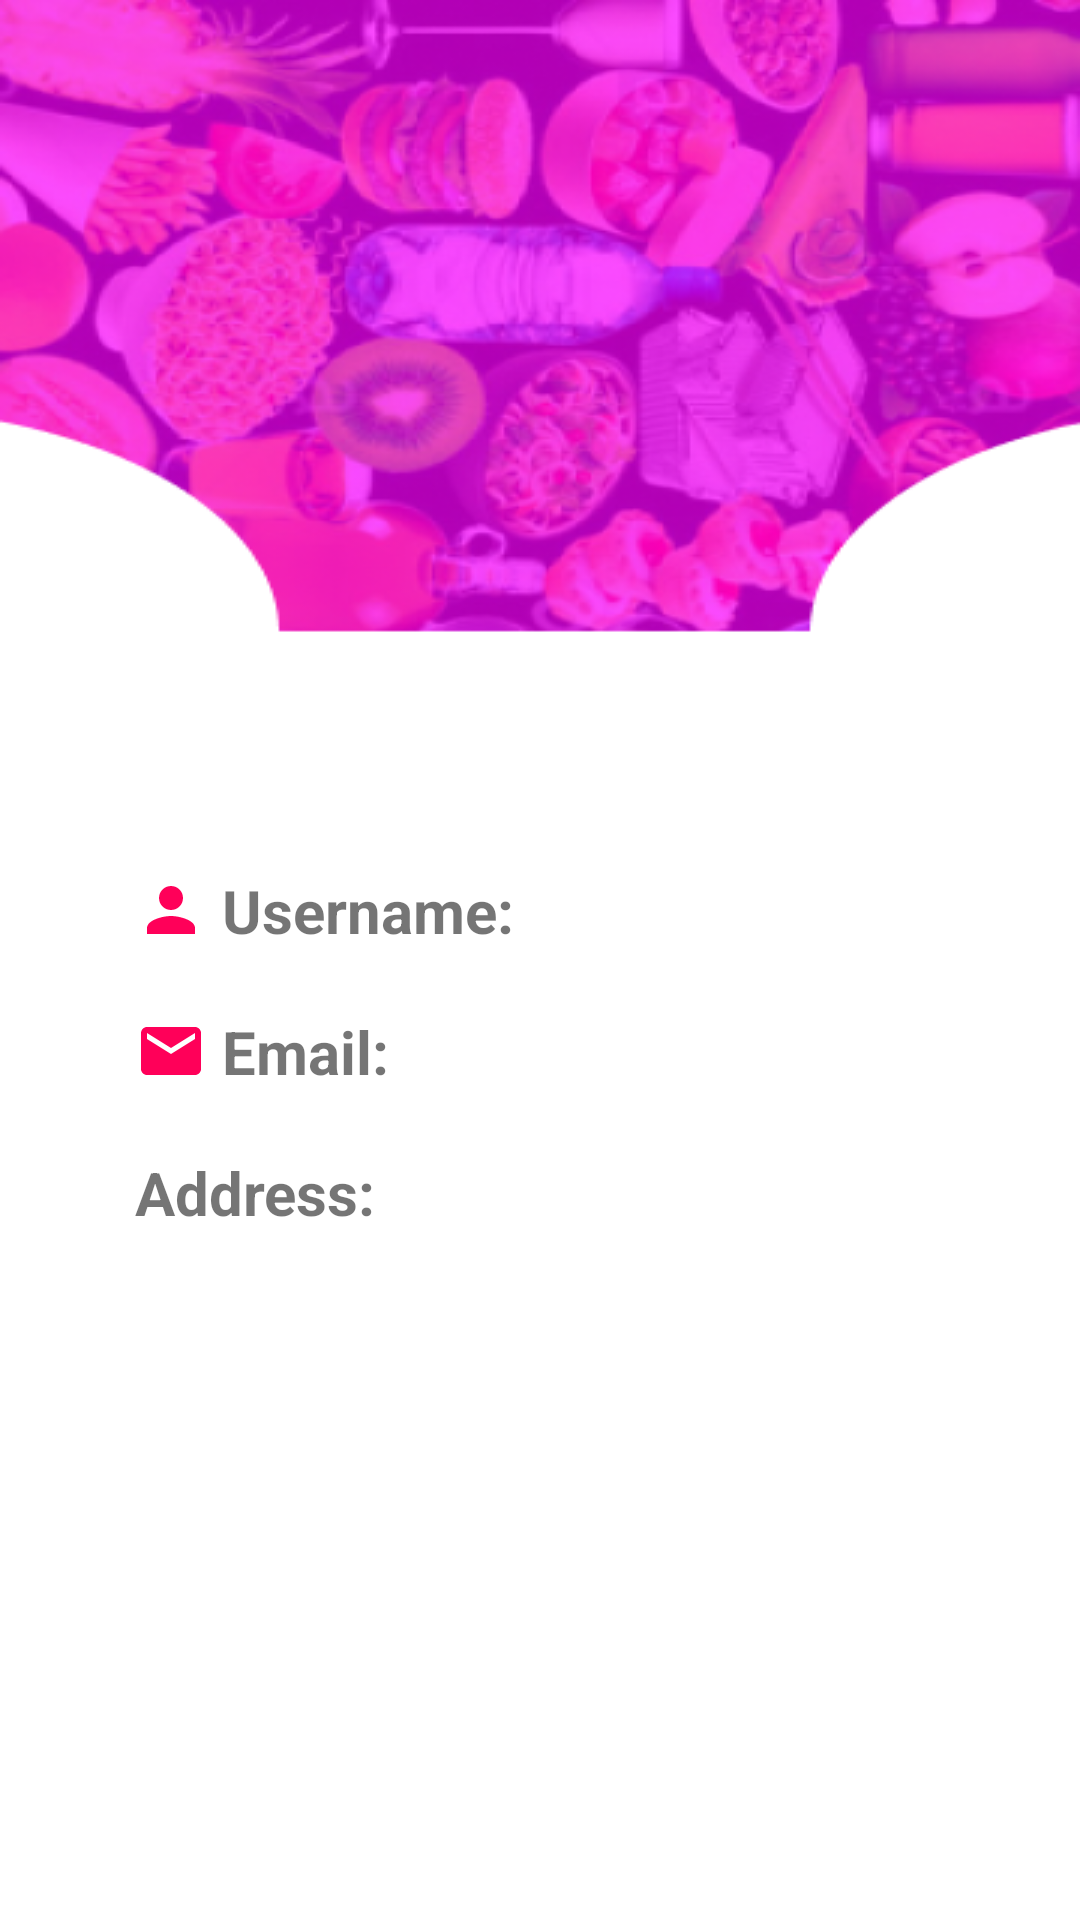

The Android layout XML behind this screen, and the referenced resources:
<!-- AndroidManifest.xml: application theme Theme.Recipe -->
<!-- res/layout/activity_profile_page.xml -->
<?xml version="1.0" encoding="utf-8"?>
<androidx.drawerlayout.widget.DrawerLayout
    xmlns:android="http://schemas.android.com/apk/res/android"
    xmlns:tools="http://schemas.android.com/tools"
    xmlns:app="http://schemas.android.com/apk/res-auto"
    android:layout_width="match_parent"
    android:layout_height="match_parent"
    tools:context=".ProfilePage"
    android:background="@drawable/profilepagerecipeasplach"
    >
<RelativeLayout
    android:layout_width="match_parent"
    android:layout_height="match_parent">
    <com.google.android.material.imageview.ShapeableImageView
      android:id="@+id/profile_photo"
      android:layout_width="150dp"
      android:layout_height="150dp"
      android:layout_centerHorizontal="true"
      android:src="@mipmap/ic_launcher_round"
      android:layout_marginTop="120dp"
      app:shapeAppearanceOverlay="@style/roundimage"

      />
  <ListView
      android:layout_width="match_parent"
      android:layout_height="match_parent"
      android:layout_below="@id/profile_photo"/>

  <TextView

      android:drawableLeft="@drawable/ic_baseline_person_24"
      android:drawablePadding="5dp"
      android:id="@+id/profile_username"
      android:layout_width="wrap_content"
      android:layout_height="wrap_content"
      android:layout_below="@id/profile_photo"
      android:layout_marginTop="20dp"
      android:layout_marginStart="45dp"
      android:text="Username:  "
      android:textSize="20dp"
      android:textStyle="bold" />

  <TextView
      android:drawableLeft="@drawable/ic_baseline_email_24"
      android:drawablePadding="5dp"
      android:id="@+id/profile_email"
      android:layout_width="wrap_content"
      android:layout_height="wrap_content"
      android:layout_below="@id/profile_username"
      android:layout_marginTop="20dp"
      android:text="Email:  "
      android:textSize="20dp"
      android:textStyle="bold"
      android:layout_marginStart="45dp"/>

  <TextView
      android:drawableLeft="@drawable/ic_baseline_food_bank_24"
      android:drawablePadding="5dp"
      android:id="@+id/profile_address"
      android:layout_width="wrap_content"
      android:layout_height="wrap_content"
      android:layout_below="@id/profile_email"
      android:layout_marginTop="20dp"
      android:text="Address:  "
      android:textSize="20dp"
      android:textStyle="bold"
      android:layout_marginStart="45dp"/>

  <LinearLayout
      android:orientation="vertical"
      android:layout_width="match_parent"
      android:layout_height="?attr/actionBarSize">
    <FrameLayout
        android:id="@+id/fragment_container"
        android:layout_width="match_parent"
        android:layout_height="match_parent"/>

  </LinearLayout>


</RelativeLayout>
</androidx.drawerlayout.widget.DrawerLayout>
<!-- resources referenced by this layout -->
<resources>
  <!-- drawable ic_baseline_email_24 (drawable) -->
  <vector android:height="24dp" android:tint="#FF0059"
      android:viewportHeight="24" android:viewportWidth="24"
      android:width="24dp" xmlns:android="http://schemas.android.com/apk/res/android">
      <path android:fillColor="@android:color/white" android:pathData="M20,4L4,4c-1.1,0 -1.99,0.9 -1.99,2L2,18c0,1.1 0.9,2 2,2h16c1.1,0 2,-0.9 2,-2L22,6c0,-1.1 -0.9,-2 -2,-2zM20,8l-8,5 -8,-5L4,6l8,5 8,-5v2z"/>
  </vector>
  <!-- drawable ic_baseline_person_24 (drawable) -->
  <vector android:height="24dp" android:tint="#FF0059"
      android:viewportHeight="24" android:viewportWidth="24"
      android:width="24dp" xmlns:android="http://schemas.android.com/apk/res/android">
      <path android:fillColor="@android:color/white" android:pathData="M12,12c2.21,0 4,-1.79 4,-4s-1.79,-4 -4,-4 -4,1.79 -4,4 1.79,4 4,4zM12,14c-2.67,0 -8,1.34 -8,4v2h16v-2c0,-2.66 -5.33,-4 -8,-4z"/>
  </vector>
  <!-- drawable profilepagerecipeasplach: png bitmap (drawable, 148171 bytes) -->
  <style name="roundimage" parent="">
      <item name="cornerFamily">rounded</item>
      <item name="cornerSize">40dp</item>
  </style>
  <style name="Theme.Recipe" parent="Theme.MaterialComponents.DayNight.NoActionBar">
          
          <item name="colorPrimary">@color/purple_500</item>
          <item name="colorPrimaryVariant">@color/purple_700</item>
          <item name="colorOnPrimary">@color/white</item>
          
          <item name="colorSecondary">@color/teal_200</item>
          <item name="colorSecondaryVariant">@color/teal_700</item>
          <item name="colorOnSecondary">@color/black</item>
          
          <item name="android:statusBarColor">?attr/colorPrimaryVariant</item>
          
          <item name="android:editTextColor">@color/white</item>
          <item name="android:textColorHint">@color/white</item>
  
      </style>
  <color name="purple_500">#FF6200EE</color>
  <color name="purple_700">#FF3700B3</color>
  <color name="white">#FFFFFFFF</color>
  <color name="teal_200">#FF03DAC5</color>
  <color name="teal_700">#FF018786</color>
  <color name="black">#FF000000</color>
</resources>
